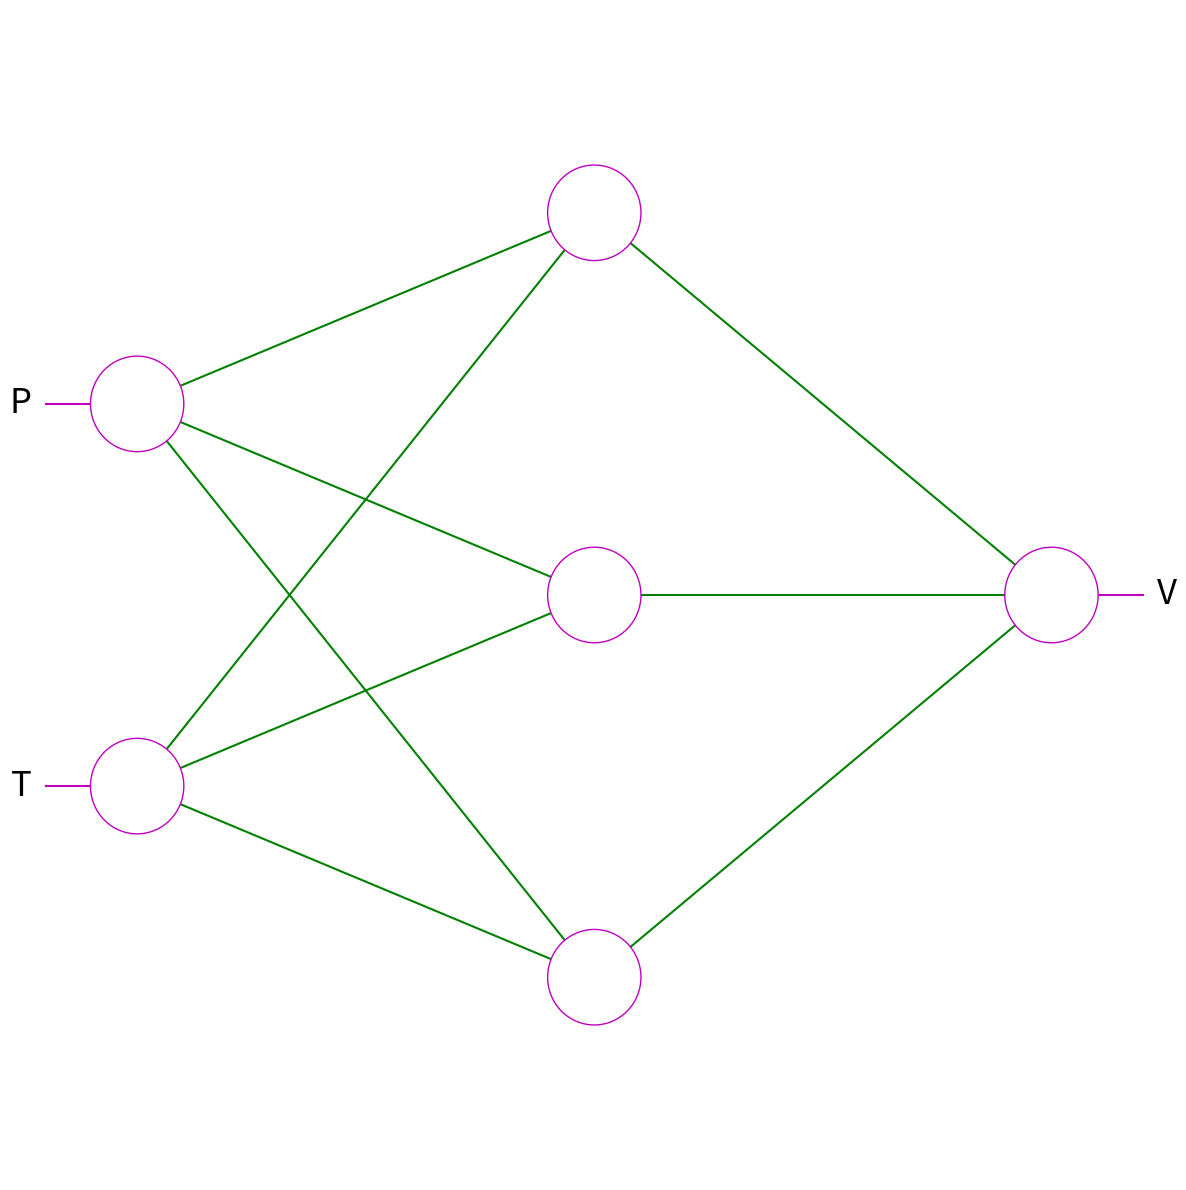

Write the Python code that produced this figure.
import matplotlib.pyplot as plt

def draw_neural_net(ax, left, right, bottom, top, layer_sizes, input_labels, output_labels):
    n_layers = len(layer_sizes)
    v_spacing = (top - bottom)/float(max(layer_sizes))
    h_spacing = (right - left)/float(len(layer_sizes) - 1)
    
    # Input arrows and labels
    layer_top = v_spacing*(layer_sizes[0] - 1)/2. + (top + bottom)/2.
    for m, label in enumerate(input_labels):
        line = plt.Line2D([left - 0.2*h_spacing, left], 
                          [layer_top - m*v_spacing, layer_top - m*v_spacing], c='m')
        ax.add_artist(line)
        ax.text(left - 0.23*h_spacing, layer_top - m*v_spacing, label, ha='right', va='center', fontsize=25)  # Adjust fontsize here
    
    # Output arrows and labels
    layer_top = v_spacing*(layer_sizes[-1] - 1)/2. + (top + bottom)/2.
    for m, label in enumerate(output_labels):
        line = plt.Line2D([right, right + 0.2*h_spacing], 
                          [layer_top - m*v_spacing, layer_top - m*v_spacing], c='m')
        ax.add_artist(line)
        ax.text(right + 0.23*h_spacing, layer_top - m*v_spacing, label, ha='left', va='center', fontsize=25)  # Adjust fontsize here
    
    # Nodes
    for n, layer_size in enumerate(layer_sizes):
        layer_top = v_spacing*(layer_size - 1)/2. + (top + bottom)/2.
        for m in range(layer_size):
            circle = plt.Circle((n*h_spacing + left, layer_top - m*v_spacing), v_spacing/8., # O DIVISOR MUDA O TAMANHO DO PONTO
                                color='w', ec='m', zorder=4)
            ax.add_artist(circle)
    
    # Edges
    for n, (layer_size_a, layer_size_b) in enumerate(zip(layer_sizes[:-1], layer_sizes[1:])):
        layer_top_a = v_spacing*(layer_size_a - 1)/2. + (top + bottom)/2.
        layer_top_b = v_spacing*(layer_size_b - 1)/2. + (top + bottom)/2.
        for m in range(layer_size_a):
            for o in range(layer_size_b):
                line = plt.Line2D([n*h_spacing + left, (n + 1)*h_spacing + left],
                                  [layer_top_a - m*v_spacing, layer_top_b - o*v_spacing], c='g')
                ax.add_artist(line)

fig = plt.figure(figsize=(12, 12))
ax = fig.gca()
ax.axis('off')
draw_neural_net(ax, .1, .9, .01, .99, [2, 3, 1], ['P', 'T'], ['V'])
fig.tight_layout()
fig.savefig('REDE TIAGO 2-3-1.png')
